Labelled photos from "GAN-Autoencoder", an image-classification folder in vandanamonappa07/GAN-Autoencoder. The possible labels are: non-tumor, non-viable tumor, tumor, viable, viable non-viable.

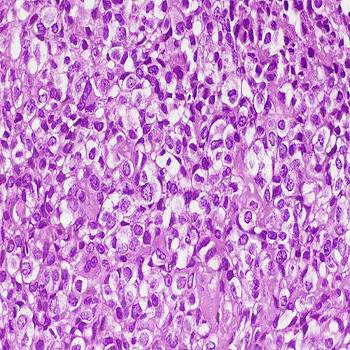
Label: tumor

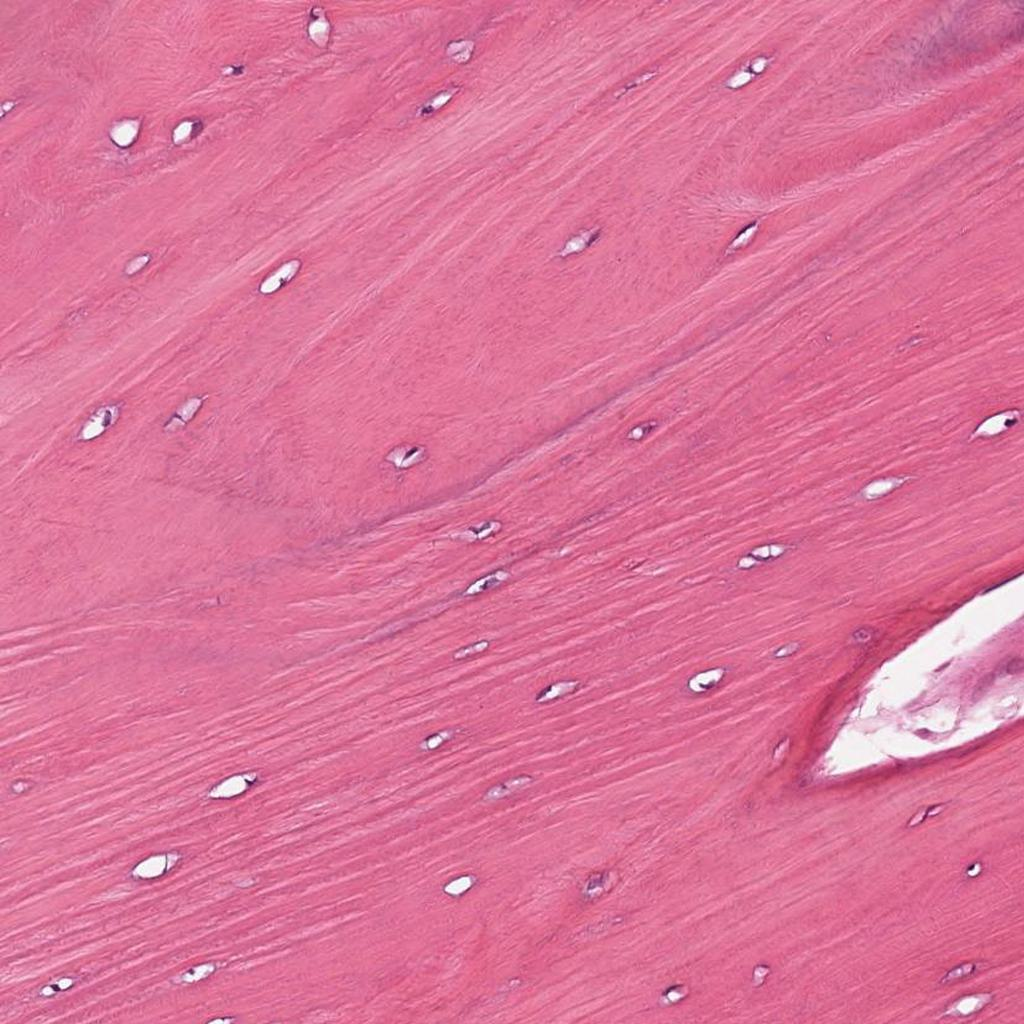
Label: non-tumor

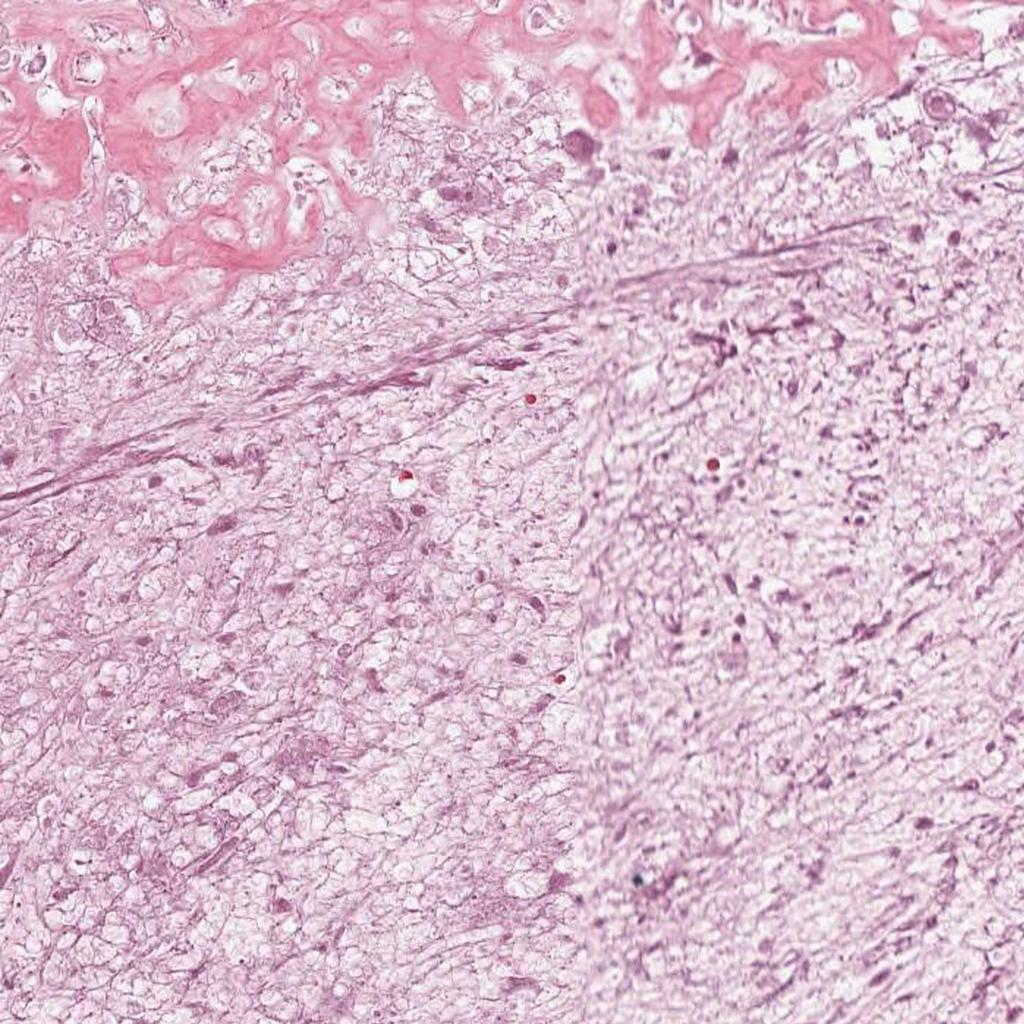
Label: non-viable tumor

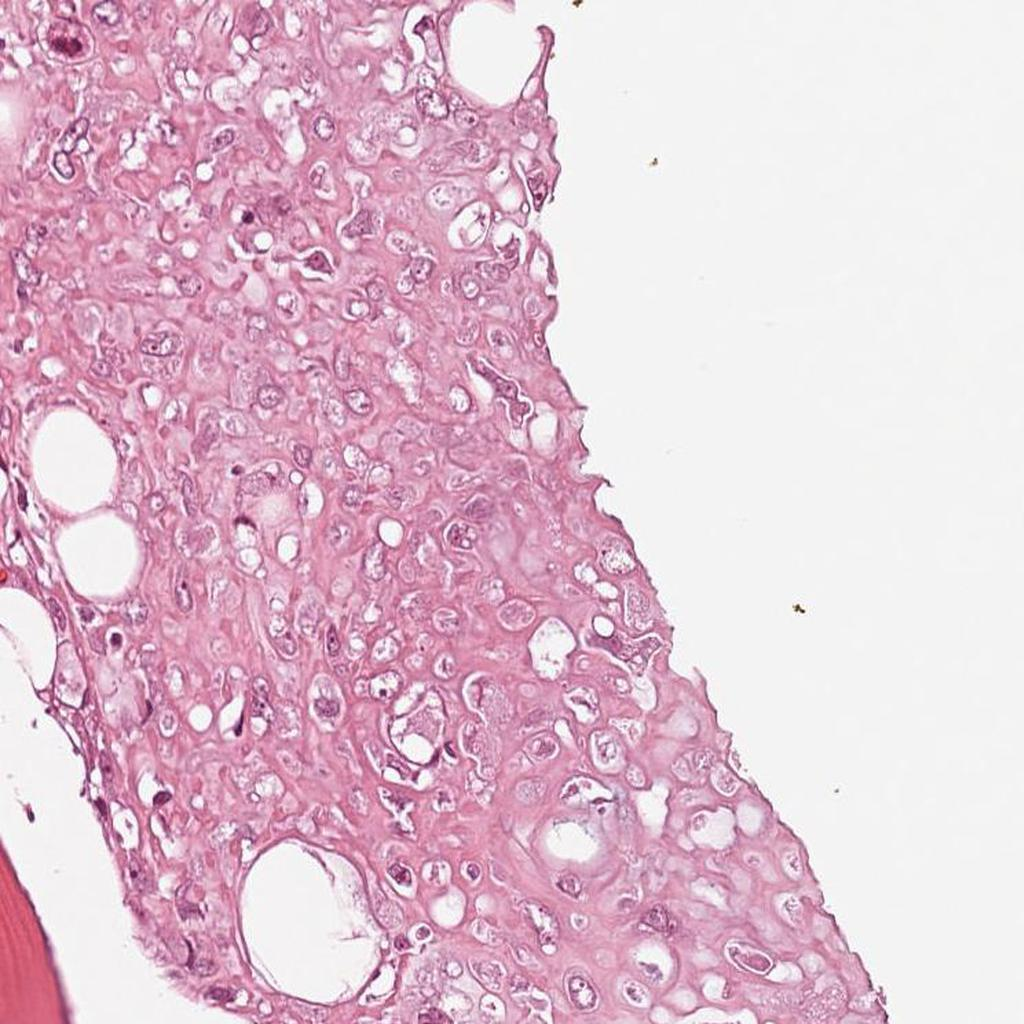
Label: viable

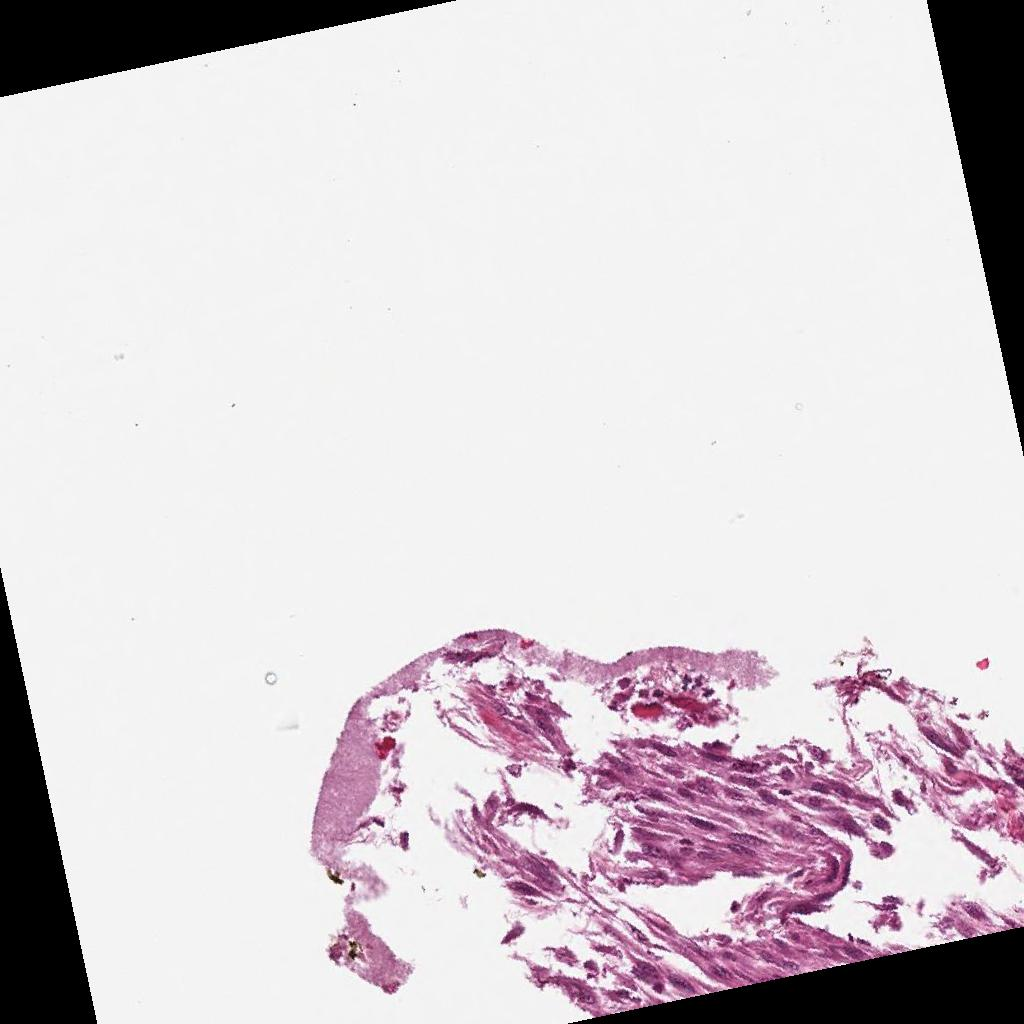
Label: viable

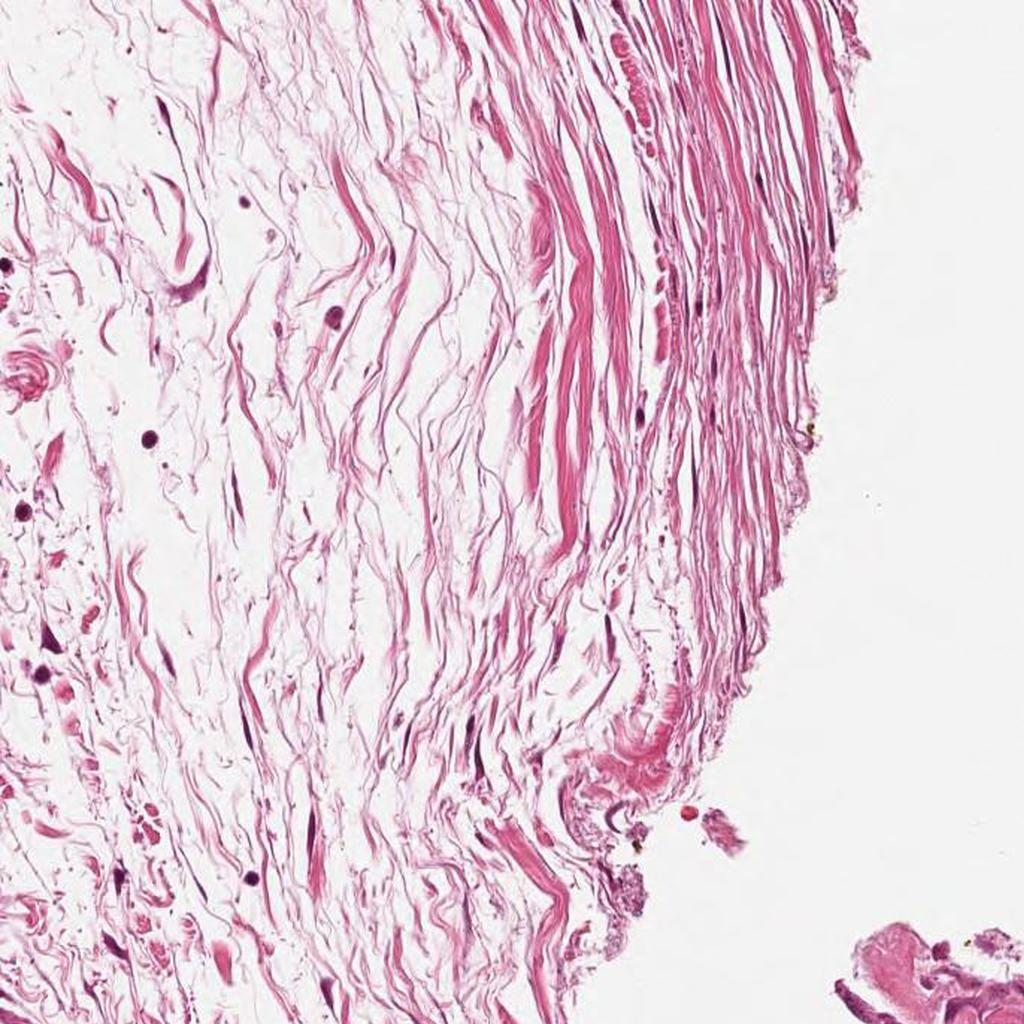
Label: non-tumor
